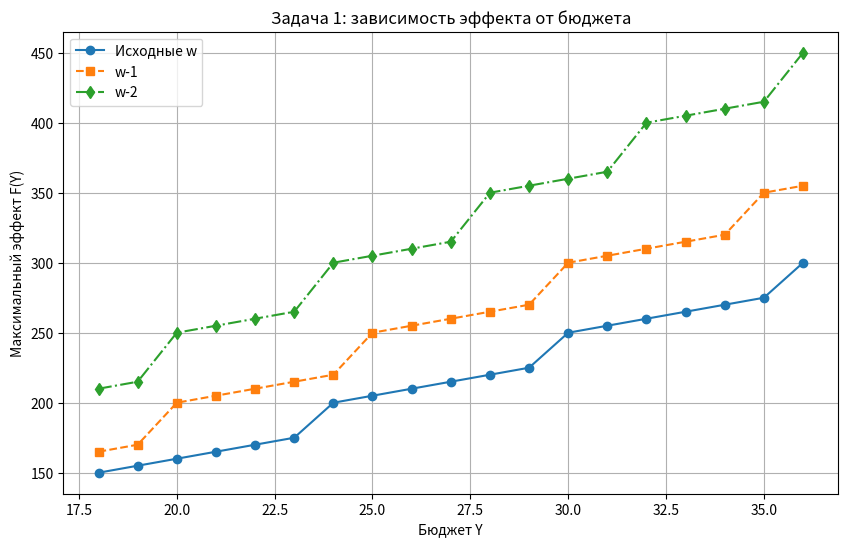
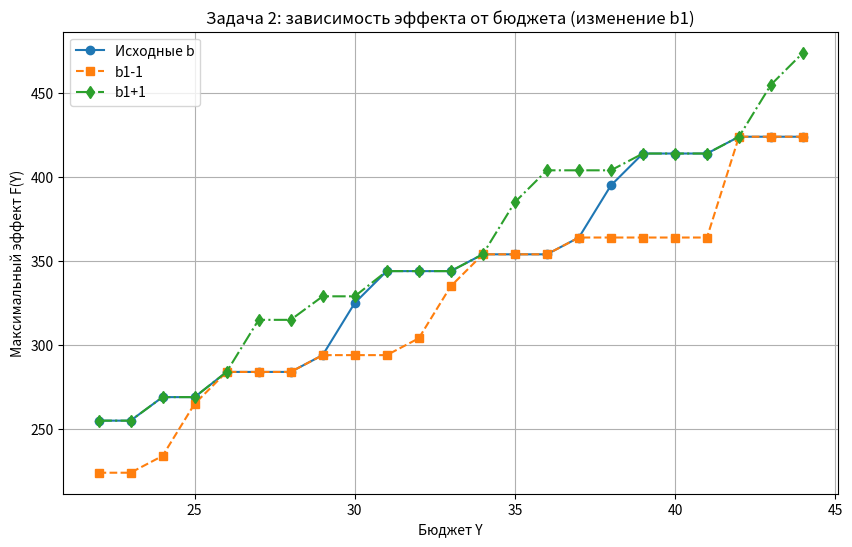
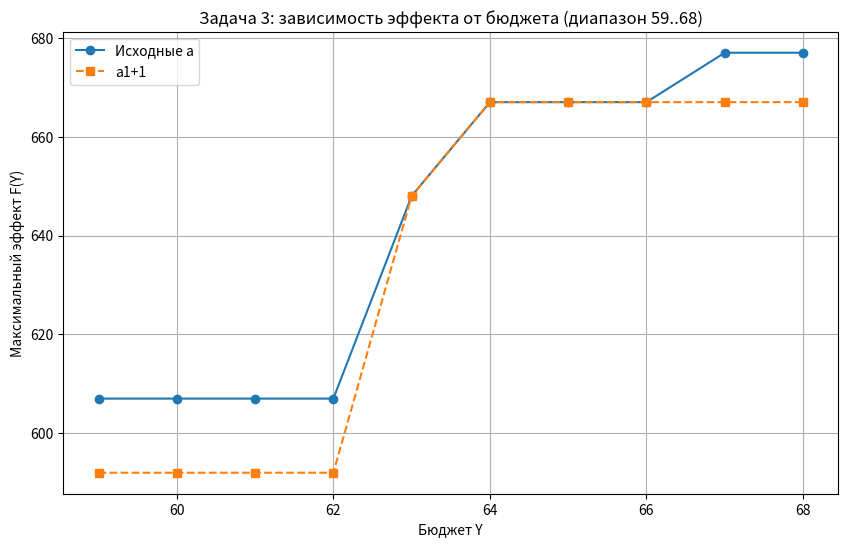

Source code (Python) for these figures, in order:
import numpy as np
import matplotlib.pyplot as plt
from tabulate import tabulate

# ------------------------------------------------------------
# 1. Неограниченная задача (возвращает 3 значения)
# ------------------------------------------------------------
def solve_unbounded(m, w, c, Y_values):
    max_Y = max(Y_values)
    dp = np.zeros((m+1, max_Y+1), dtype=int)
    choice = np.zeros((m+1, max_Y+1), dtype=int)
    for i in range(1, m+1):
        wi = w[i-1]
        ci = c[i-1]
        for y in range(max_Y+1):
            max_x = y // wi
            best_val = dp[i-1][y]
            best_x = 0
            for x in range(1, max_x+1):
                val = ci * x + dp[i-1][y - wi*x]
                if val > best_val:
                    best_val = val
                    best_x = x
            dp[i][y] = best_val
            choice[i][y] = best_x
    f_max = {}
    x_opt = {}
    for Y in Y_values:
        y = Y
        q = [0]*m
        for i in range(m, 0, -1):
            xi = choice[i][y]
            q[i-1] = int(xi)
            y -= w[i-1] * xi
        f_max[Y] = int(dp[m][Y])
        x_opt[Y] = q
    return f_max, x_opt, dp

# Данные первой задачи
m1 = 5
Y1_range = list(range(18, 37))
w1 = [6, 7, 9, 10, 12]
c1 = [50, 55, 65, 70, 61]

f_orig, x_orig, dp_orig = solve_unbounded(m1, w1, c1, Y1_range)

print("=== Задача 1 (неограниченная) – полная таблица ===")
table1 = [[Y, f_orig[Y], str(x_orig[Y])] for Y in Y1_range]
print(tabulate(table1, headers=["Y", "F(Y)", "x = (x1..x5)"], tablefmt="pretty"))

print(f"\nДинамическая шкала для Y={Y1_range[-1]}: {[int(dp_orig[i][Y1_range[-1]]) for i in range(1, m1+1)]}")

# Вариации стоимости
w_minus1 = [wi-1 for wi in w1]
w_minus2 = [wi-2 for wi in w1]
f_m1, _, _ = solve_unbounded(m1, w_minus1, c1, Y1_range)
f_m2, _, _ = solve_unbounded(m1, w_minus2, c1, Y1_range)

plt.figure(figsize=(10,6))
plt.plot(Y1_range, [f_orig[y] for y in Y1_range], 'o-', label='Исходные w')
plt.plot(Y1_range, [f_m1[y] for y in Y1_range], 's--', label='w-1')
plt.plot(Y1_range, [f_m2[y] for y in Y1_range], 'd-.', label='w-2')
plt.xlabel('Бюджет Y')
plt.ylabel('Максимальный эффект F(Y)')
plt.title('Задача 1: зависимость эффекта от бюджета')
plt.legend()
plt.grid(True)
plt.show()

# ------------------------------------------------------------
# 2. Ограниченная задача (без обязательного применения)
# ------------------------------------------------------------
def solve_bounded(m, w, c, b, Y_values):
    max_Y = max(Y_values)
    dp = np.zeros((m+1, max_Y+1), dtype=int)
    choice = np.zeros((m+1, max_Y+1), dtype=int)
    for i in range(1, m+1):
        wi = w[i-1]
        ci = c[i-1]
        bi = b[i-1]
        for y in range(max_Y+1):
            best_val = -1
            best_x = 0
            max_x = min(y // wi, bi)
            for x in range(0, max_x+1):
                prev_y = y - wi*x
                val = ci*x + dp[i-1][prev_y]
                if val > best_val:
                    best_val = val
                    best_x = x
            dp[i][y] = best_val
            choice[i][y] = best_x
    f_max = {}
    x_opt = {}
    for Y in Y_values:
        y = Y
        q = [0]*m
        for i in range(m, 0, -1):
            xi = choice[i][y]
            q[i-1] = int(xi)
            y -= w[i-1] * xi
        f_max[Y] = int(dp[m][Y])
        x_opt[Y] = q
    return f_max, x_opt, dp

# Данные второй задачи
Y2_range = list(range(22, 45))
w2 = [5, 9, 8, 7]
c2 = [60, 89, 70, 75]
b2 = [3, 1, 2, 1]

f2_orig, x2_orig, dp2_orig = solve_bounded(4, w2, c2, b2, Y2_range)
b_minus1 = b2.copy()
b_minus1[0] = b2[0] - 1
b_plus1 = b2.copy()
b_plus1[0] = b2[0] + 1
f2_m1, _, _ = solve_bounded(4, w2, c2, b_minus1, Y2_range)
f2_p1, _, _ = solve_bounded(4, w2, c2, b_plus1, Y2_range)

print("\n=== Задача 2 (ограниченная без обязательного применения) ===")
print(f"Исходные b = {b2}")
print(f"b1-1 = {b_minus1[0]}, b1+1 = {b_plus1[0]}")
scale2 = [int(dp2_orig[i][Y2_range[-1]]) for i in range(1, 5)]
print(f"Динамическая шкала для Y={Y2_range[-1]}: {scale2}")
print("Примеры решений (Y, F, x):")
for y in [22, 30, 44]:
    print(f"Y={y:2d}, F={f2_orig[y]:3d}, x={x2_orig[y]}")

plt.figure(figsize=(10,6))
plt.plot(Y2_range, [f2_orig[y] for y in Y2_range], 'o-', label='Исходные b')
plt.plot(Y2_range, [f2_m1[y] for y in Y2_range], 's--', label='b1-1')
plt.plot(Y2_range, [f2_p1[y] for y in Y2_range], 'd-.', label='b1+1')
plt.xlabel('Бюджет Y')
plt.ylabel('Максимальный эффект F(Y)')
plt.title('Задача 2: зависимость эффекта от бюджета (изменение b1)')
plt.legend()
plt.grid(True)
plt.show()

# ------------------------------------------------------------
# 3. Ограниченная задача с обязательным применением (диапазон 59..68)
# ------------------------------------------------------------
def solve_mandatory(m, w, c, a, b, Y_values):
    max_Y = max(Y_values)
    INF_NEG = -10**9
    dp = np.full((m+1, max_Y+1), INF_NEG, dtype=int)
    choice = np.zeros((m+1, max_Y+1), dtype=int)
    for y in range(max_Y+1):
        dp[0][y] = 0
    for i in range(1, m+1):
        wi = w[i-1]
        ci = c[i-1]
        ai = a[i-1]
        bi = b[i-1]
        for y in range(max_Y+1):
            best_val = INF_NEG
            best_x = 0
            min_x = ai
            max_x = min(y // wi, bi)
            if min_x > max_x:
                dp[i][y] = INF_NEG
                continue
            for x in range(min_x, max_x+1):
                prev_y = y - wi*x
                if prev_y >= 0:
                    val = ci*x + dp[i-1][prev_y]
                    if val > best_val:
                        best_val = val
                        best_x = x
            dp[i][y] = best_val
            choice[i][y] = best_x
    f_max = {}
    x_opt = {}
    for Y in Y_values:
        if dp[m][Y] < 0:
            f_max[Y] = None
            x_opt[Y] = None
        else:
            y = Y
            q = [0]*m
            for i in range(m, 0, -1):
                xi = choice[i][y]
                q[i-1] = int(xi)
                y -= w[i-1] * xi
            f_max[Y] = int(dp[m][Y])
            x_opt[Y] = q
    return f_max, x_opt, dp

# Диапазон 59..68
Y3_range = list(range(59, 69))
w3 = [5, 8, 7, 9]
c3 = [60, 70, 75, 89]
a3 = [2, 1, 1, 1]
b3 = [3, 2, 2, 3]

f3_orig, x3_orig, dp3_orig = solve_mandatory(4, w3, c3, a3, b3, Y3_range)
a_plus1 = a3.copy()
a_plus1[0] = a3[0] + 1
f3_p1, _, _ = solve_mandatory(4, w3, c3, a_plus1, b3, Y3_range)

print("\n=== Задача 3 (ограниченная с обязательным применением) ===")
print(f"Диапазон Y: {Y3_range[0]}..{Y3_range[-1]}")
print(f"Исходные a = {a3}")
print(f"a1+1 = {a_plus1[0]}")
min_budget = sum(a3[i]*w3[i] for i in range(4))
print(f"Минимальный бюджет для исходных a: {min_budget}")

if dp3_orig[4][Y3_range[-1]] > -10**8:
    scale3 = [int(dp3_orig[i][Y3_range[-1]]) for i in range(1, 5)]
    print(f"Динамическая шкала для Y={Y3_range[-1]}: {scale3}")
else:
    print(f"Для Y={Y3_range[-1]} допустимого решения нет")

# Таблица всех точек для третьей задачи
print("\nВсе точки (Y, F(Y), x) для диапазона 59..68:")
table3 = []
for y in Y3_range:
    if f3_orig[y] is not None:
        table3.append([y, f3_orig[y], x3_orig[y]])
    else:
        table3.append([y, "нет решения", None])
print(tabulate(table3, headers=["Y", "F(Y)", "x = (x1..x4)"], tablefmt="pretty"))

# График
Y3_valid = [y for y in Y3_range if f3_orig[y] is not None]
f3_orig_valid = [f3_orig[y] for y in Y3_valid]
Y3_p1_valid = [y for y in Y3_range if f3_p1[y] is not None]
f3_p1_valid = [f3_p1[y] for y in Y3_p1_valid]

plt.figure(figsize=(10,6))
plt.plot(Y3_valid, f3_orig_valid, 'o-', label='Исходные a')
if Y3_p1_valid:
    plt.plot(Y3_p1_valid, f3_p1_valid, 's--', label='a1+1')
plt.xlabel('Бюджет Y')
plt.ylabel('Максимальный эффект F(Y)')
plt.title('Задача 3: зависимость эффекта от бюджета (диапазон 59..68)')
plt.legend()
plt.grid(True)
plt.show()

print("\n=== Выводы ===")
print("1. В неограниченной задаче снижение стоимости ведёт к увеличению эффекта.")
print("2. В ограниченной задаче без обязательного применения увеличение b1 расширяет возможности выбора.")
print("3. В задаче с обязательным применением (диапазон 59..68) решения существуют для всех Y ≥ 34.")
